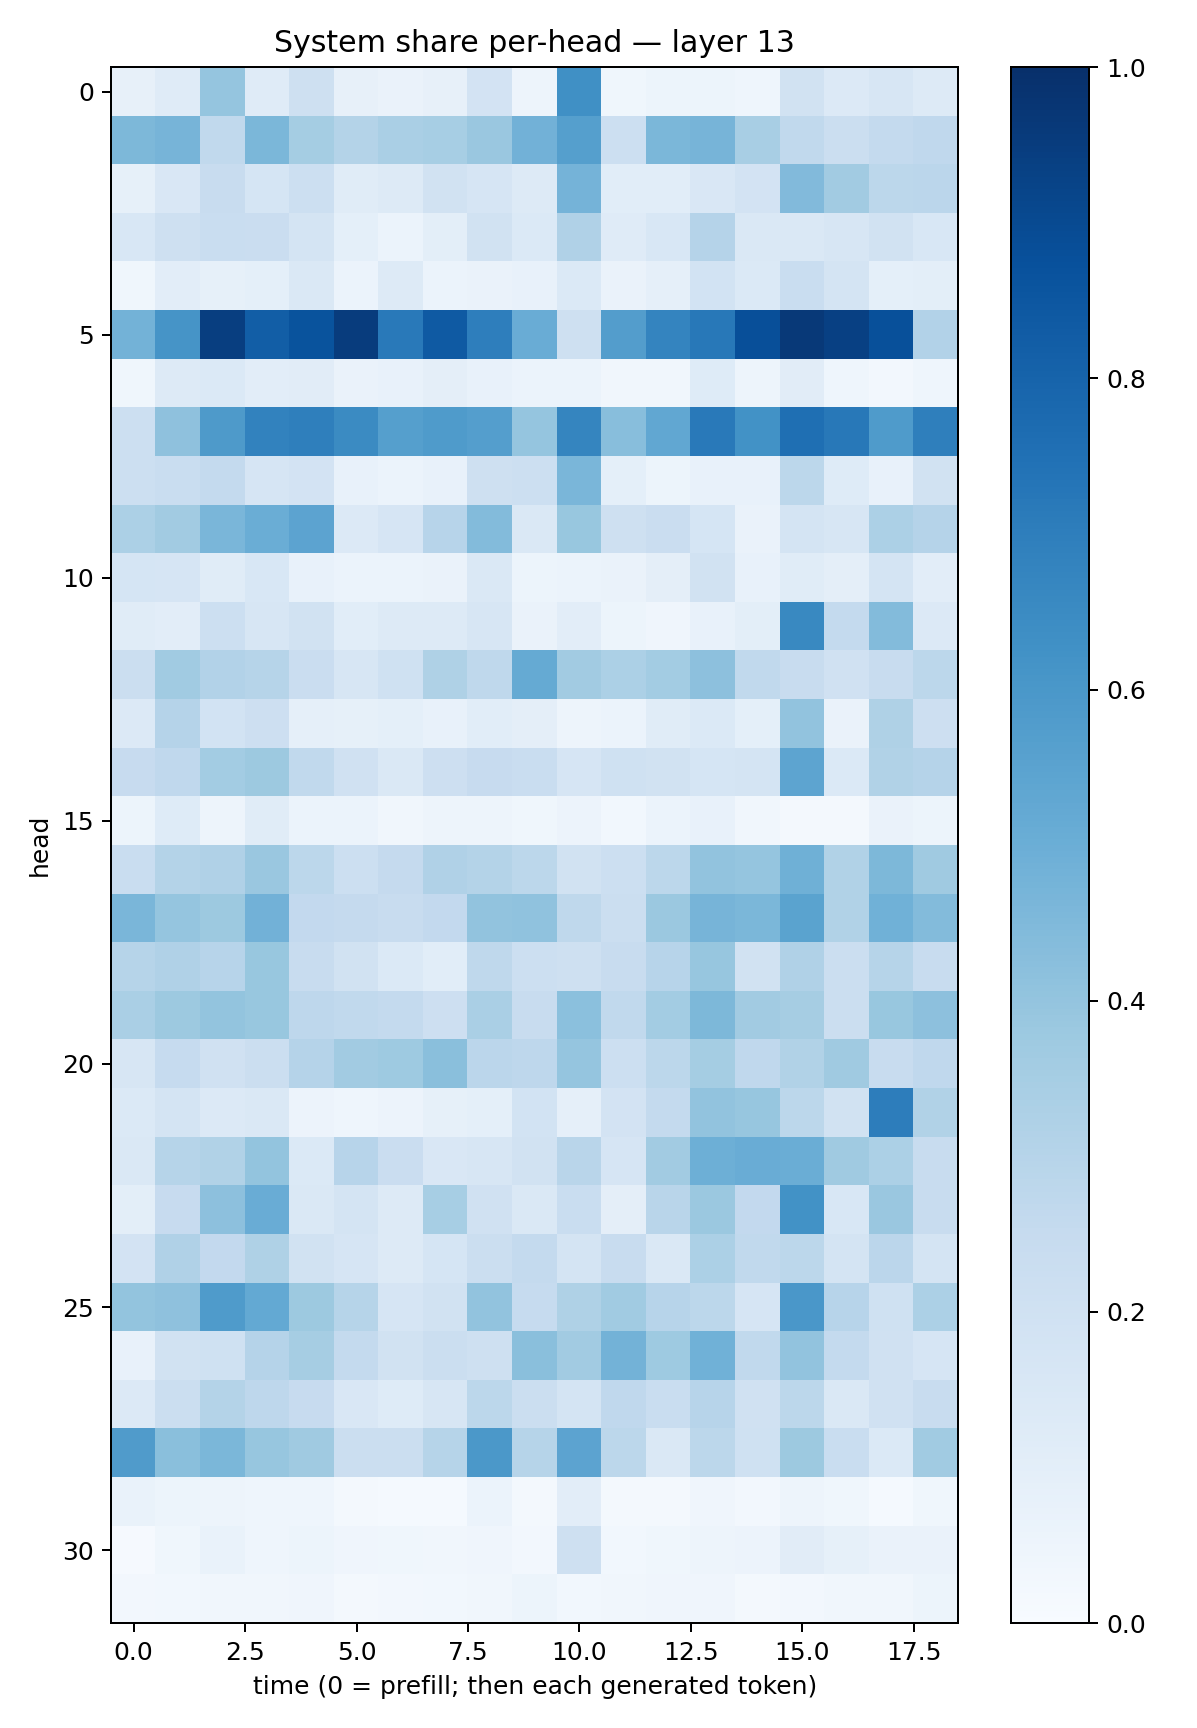

Values plotted in this chart, from the file beside it:
0.0801746, 0.119401254, 0.39774358, 0.117585875, 0.21066576, 0.08071698, 0.066399455, 0.0807083, 0.18157123, 0.049894027, 0.6297073, 0.03650648, 0.052775133, 0.053615976, 0.04588632, 0.19203155, 0.13539937, 0.15626897, 0.12961654
0.4554, 0.4713, 0.2621, 0.4607, 0.3535, 0.3053, 0.3374, 0.3463, 0.386, 0.4823, 0.5633, 0.2168, 0.4595, 0.4715, 0.3419, 0.2619, 0.2224, 0.2568, 0.2668
0.08517, 0.15, 0.2369, 0.1713, 0.2154, 0.1151, 0.1302, 0.1946, 0.1678, 0.1276, 0.4728, 0.1062, 0.106, 0.15, 0.182, 0.4442, 0.36, 0.2808, 0.2825
0.1542, 0.2037, 0.2342, 0.229, 0.178, 0.09168, 0.06148, 0.09998, 0.1951, 0.1378, 0.3203, 0.1182, 0.153, 0.3045, 0.144, 0.1434, 0.1618, 0.1927, 0.1547
0.03598, 0.1022, 0.08356, 0.0921, 0.1419, 0.06096, 0.1288, 0.05906, 0.0626, 0.07071, 0.1388, 0.06462, 0.08804, 0.1847, 0.1383, 0.2343, 0.1794, 0.09202, 0.09957
0.4797, 0.6125, 0.9414, 0.822, 0.8641, 0.9504, 0.7165, 0.8395, 0.6987, 0.5069, 0.2099, 0.5729, 0.6748, 0.7213, 0.8827, 0.9638, 0.934, 0.8786, 0.3122
0.03682, 0.1284, 0.1374, 0.1043, 0.1123, 0.06401, 0.07242, 0.09517, 0.07241, 0.06092, 0.06037, 0.03367, 0.0326, 0.1237, 0.04909, 0.112, 0.04472, 0.02472, 0.0441
0.2172, 0.413, 0.5882, 0.6833, 0.6934, 0.6513, 0.5641, 0.5858, 0.5688, 0.3981, 0.6714, 0.4278, 0.5311, 0.7161, 0.6212, 0.757, 0.72, 0.5822, 0.6951
0.2159, 0.2307, 0.2574, 0.168, 0.1821, 0.07312, 0.06049, 0.07443, 0.2064, 0.2154, 0.4645, 0.09343, 0.05386, 0.07728, 0.07544, 0.278, 0.123, 0.07525, 0.1934
0.3295, 0.3621, 0.4638, 0.5028, 0.5465, 0.1359, 0.1648, 0.2931, 0.4384, 0.1445, 0.3901, 0.2074, 0.2278, 0.1707, 0.06568, 0.1796, 0.1631, 0.3313, 0.3043
0.1711, 0.1675, 0.1135, 0.153, 0.07151, 0.06187, 0.06046, 0.06501, 0.1468, 0.05378, 0.06017, 0.06512, 0.09509, 0.1882, 0.07754, 0.1146, 0.09473, 0.1747, 0.1028
0.114, 0.1029, 0.2184, 0.1592, 0.1953, 0.1081, 0.1302, 0.1303, 0.1624, 0.06517, 0.1053, 0.05167, 0.04088, 0.07734, 0.1001, 0.6567, 0.2542, 0.4398, 0.1329
0.2229, 0.3646, 0.3123, 0.2994, 0.2268, 0.1583, 0.2027, 0.3224, 0.2704, 0.5157, 0.3624, 0.33, 0.3562, 0.4173, 0.262, 0.2394, 0.1954, 0.2398, 0.2806
0.1356, 0.3037, 0.1866, 0.2121, 0.08939, 0.0841, 0.09328, 0.07473, 0.1061, 0.09399, 0.04996, 0.05895, 0.1171, 0.1385, 0.09288, 0.4055, 0.06264, 0.3205, 0.2122
0.2454, 0.267, 0.3562, 0.3759, 0.2625, 0.1977, 0.1469, 0.2122, 0.2448, 0.2326, 0.1678, 0.1998, 0.1952, 0.1708, 0.1778, 0.5392, 0.1376, 0.3143, 0.3031
0.05217, 0.1235, 0.04924, 0.1134, 0.06216, 0.06218, 0.0343, 0.05037, 0.0481, 0.03618, 0.05807, 0.03058, 0.06166, 0.07543, 0.03221, 0.02077, 0.02045, 0.06491, 0.05239
0.2332, 0.3058, 0.3173, 0.3864, 0.2808, 0.2177, 0.2517, 0.3196, 0.307, 0.2779, 0.1936, 0.2152, 0.279, 0.4049, 0.3956, 0.4896, 0.3151, 0.4565, 0.3678
0.461, 0.3947, 0.378, 0.4839, 0.2589, 0.2501, 0.2415, 0.2581, 0.406, 0.4063, 0.2723, 0.2212, 0.3825, 0.4708, 0.4597, 0.5485, 0.3145, 0.4863, 0.4386
0.2994, 0.3185, 0.2945, 0.3869, 0.2391, 0.1938, 0.1404, 0.1077, 0.2703, 0.2155, 0.2096, 0.2406, 0.2944, 0.3945, 0.1902, 0.3197, 0.2228, 0.3007, 0.2345
0.3381, 0.3753, 0.4021, 0.3904, 0.275, 0.2648, 0.2574, 0.2119, 0.3386, 0.2385, 0.4187, 0.2646, 0.3589, 0.4564, 0.361, 0.3501, 0.2261, 0.3872, 0.4178
0.1616, 0.2489, 0.1978, 0.221, 0.3035, 0.363, 0.3725, 0.4246, 0.2813, 0.2749, 0.3961, 0.2161, 0.2778, 0.355, 0.269, 0.316, 0.3702, 0.2413, 0.2668
0.1403, 0.1732, 0.1355, 0.1469, 0.05608, 0.04604, 0.05515, 0.08553, 0.08996, 0.1844, 0.08746, 0.1811, 0.2553, 0.4028, 0.3908, 0.281, 0.19, 0.7028, 0.3131
0.1441, 0.2986, 0.3139, 0.4008, 0.1384, 0.2958, 0.2268, 0.1488, 0.1609, 0.193, 0.2903, 0.1663, 0.3621, 0.4952, 0.5052, 0.5018, 0.3672, 0.3319, 0.2373
0.1001, 0.2451, 0.416, 0.5077, 0.1468, 0.1724, 0.1283, 0.3455, 0.1969, 0.1419, 0.2328, 0.09578, 0.2909, 0.381, 0.2592, 0.6232, 0.1536, 0.3855, 0.2368
0.1825, 0.318, 0.2593, 0.321, 0.1926, 0.1665, 0.1271, 0.1691, 0.2207, 0.2549, 0.1721, 0.2389, 0.148, 0.3297, 0.2641, 0.2782, 0.1772, 0.2828, 0.1748
0.4007, 0.4109, 0.5826, 0.5226, 0.3781, 0.2998, 0.1648, 0.195, 0.4039, 0.2478, 0.3222, 0.3665, 0.2932, 0.2792, 0.1657, 0.5989, 0.2953, 0.2025, 0.3297
0.07701, 0.1933, 0.2, 0.3043, 0.3492, 0.2544, 0.1945, 0.2229, 0.2038, 0.4232, 0.3632, 0.4802, 0.3722, 0.487, 0.2633, 0.4062, 0.2577, 0.1985, 0.1676
0.1348, 0.2205, 0.3054, 0.2754, 0.2453, 0.1506, 0.1233, 0.1575, 0.2788, 0.2243, 0.1763, 0.2672, 0.2307, 0.2964, 0.197, 0.2777, 0.1464, 0.1969, 0.2372
0.5817, 0.4251, 0.4597, 0.3927, 0.3696, 0.2264, 0.2189, 0.2996, 0.5954, 0.2978, 0.5445, 0.2812, 0.1483, 0.2805, 0.2017, 0.376, 0.2341, 0.1387, 0.3642
0.06653, 0.05236, 0.04838, 0.04449, 0.04396, 0.01831, 0.01392, 0.01381, 0.06124, 0.01641, 0.1034, 0.01736, 0.0184, 0.03939, 0.02717, 0.04936, 0.0375, 0.01437, 0.03876
0.01108, 0.03663, 0.06984, 0.04537, 0.05259, 0.04022, 0.03905, 0.03362, 0.0402, 0.02682, 0.207, 0.02871, 0.03742, 0.05076, 0.05751, 0.113, 0.08501, 0.06489, 0.06546
0.02476, 0.02899, 0.0319, 0.03128, 0.04296, 0.02082, 0.02445, 0.02982, 0.03491, 0.05157, 0.02973, 0.03129, 0.04089, 0.03912, 0.01726, 0.02361, 0.03148, 0.03166, 0.05426
